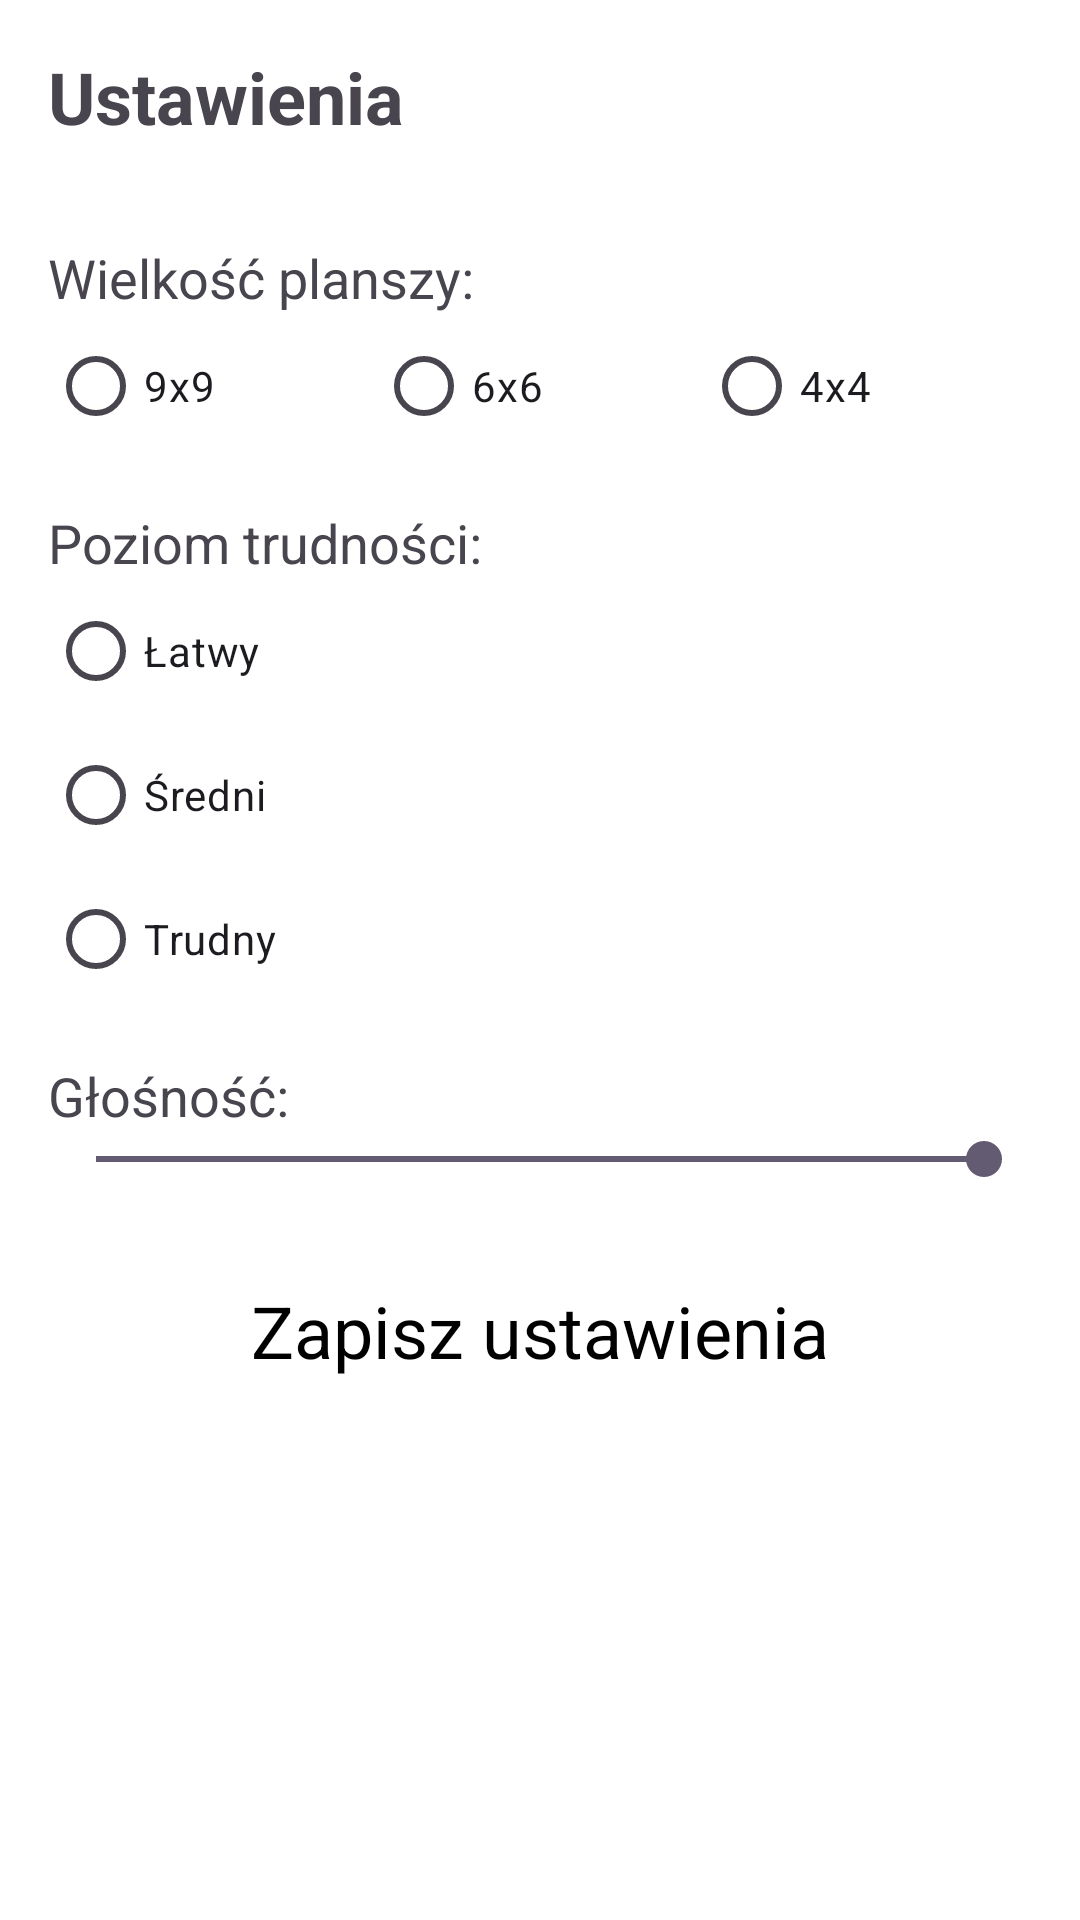

Reconstruct the res/layout file that produces this screen, plus the resources it refers to.
<!-- AndroidManifest.xml: application theme Theme.Gra_sudoku -->
<!-- res/layout/activity_settings.xml -->
<?xml version="1.0" encoding="utf-8"?>
<ScrollView xmlns:android="http://schemas.android.com/apk/res/android"
    android:layout_width="match_parent"
    android:layout_height="match_parent"
    android:padding="16dp"
    android:background="@color/white">

    <LinearLayout
        android:layout_width="match_parent"
        android:layout_height="wrap_content"
        android:orientation="vertical">

        <TextView
            android:layout_width="match_parent"
            android:layout_height="wrap_content"
            android:text="Ustawienia"
            android:textSize="24sp"
            android:textStyle="bold"
            android:layout_marginBottom="16dp"/>

        <TextView
            android:layout_width="match_parent"
            android:layout_height="wrap_content"
            android:text="Wielkość planszy:"
            android:textSize="18sp"
            android:layout_marginTop="16dp"/>

        <RadioGroup
            android:id="@+id/rgBoardSize"
            android:layout_width="match_parent"
            android:layout_height="wrap_content"
            android:orientation="horizontal">

            <RadioButton
                android:id="@+id/rb9x9"
                android:layout_width="0dp"
                android:layout_height="wrap_content"
                android:layout_weight="1"
                android:text="9x9"/>

            <RadioButton
                android:id="@+id/rb6x6"
                android:layout_width="0dp"
                android:layout_height="wrap_content"
                android:layout_weight="1"
                android:text="6x6"/>

            <RadioButton
                android:id="@+id/rb4x4"
                android:layout_width="0dp"
                android:layout_height="wrap_content"
                android:layout_weight="1"
                android:text="4x4"/>
        </RadioGroup>

        <TextView
            android:layout_width="match_parent"
            android:layout_height="wrap_content"
            android:text="Poziom trudności:"
            android:textSize="18sp"
            android:layout_marginTop="16dp"/>

        <RadioGroup
            android:id="@+id/rgDifficulty"
            android:layout_width="match_parent"
            android:layout_height="wrap_content"
            android:orientation="vertical">

            <RadioButton
                android:id="@+id/rbEasy"
                android:layout_width="wrap_content"
                android:layout_height="wrap_content"
                android:text="Łatwy"/>

            <RadioButton
                android:id="@+id/rbMedium"
                android:layout_width="wrap_content"
                android:layout_height="wrap_content"
                android:text="Średni"/>

            <RadioButton
                android:id="@+id/rbHard"
                android:layout_width="wrap_content"
                android:layout_height="wrap_content"
                android:text="Trudny"/>
        </RadioGroup>

        <TextView
            android:layout_width="match_parent"
            android:layout_height="wrap_content"
            android:text="Głośność:"
            android:textSize="18sp"
            android:layout_marginTop="16dp"/>

        <SeekBar
            android:id="@+id/seekBarVolume"
            android:layout_width="match_parent"
            android:layout_height="wrap_content"
            android:max="100"
            android:progress="100"/>

        <Button
            android:id="@+id/btnSaveSettings"
            android:layout_width="match_parent"
            android:layout_height="wrap_content"
            android:text="Zapisz ustawienia"
            android:layout_marginTop="32dp"/>

    </LinearLayout>
</ScrollView>
<!-- resources referenced by this layout -->
<resources>
  <style name="Theme.Gra_sudoku" parent="Base.Theme.Gra_sudoku" />
  <style name="Base.Theme.Gra_sudoku" parent="Theme.Material3.DayNight.NoActionBar">
          
          
          <item name="buttonStyle">@style/MyButtonStyle</item>
      </style>
  <style name="MyButtonStyle" parent="android:Widget.Button">
          <item name="android:textColor">#FF000000</item>
          <item name="android:background">#FFFFFF</item>
          <item name="android:textSize">24sp</item>
          <item name="android:gravity">center</item>
          <item name="android:minHeight">0dp</item>
          <item name="android:minWidth">0dp</item>
      </style>
  <!-- not gathered from this repository: default colours our renderer supplied (Android Studio template values) -->
  <color name="white">#FFFFFFFF</color>
</resources>
